2-way image classification set "monkey-detection" from GitHub (ellail-mardi/monkey-detection); label vocabulary: thermal, visual.

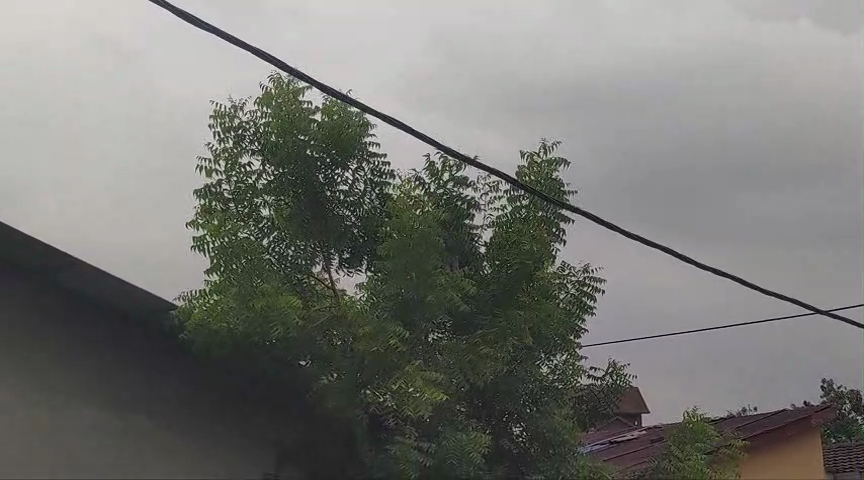
Label: visual

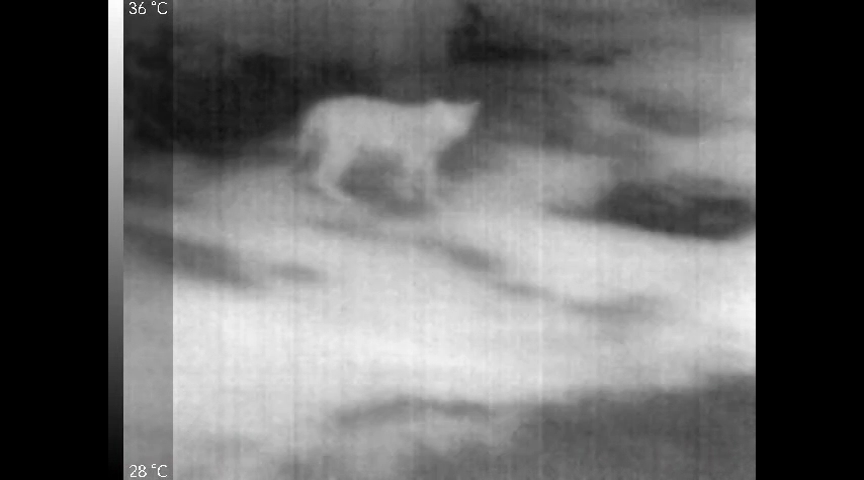
Label: thermal

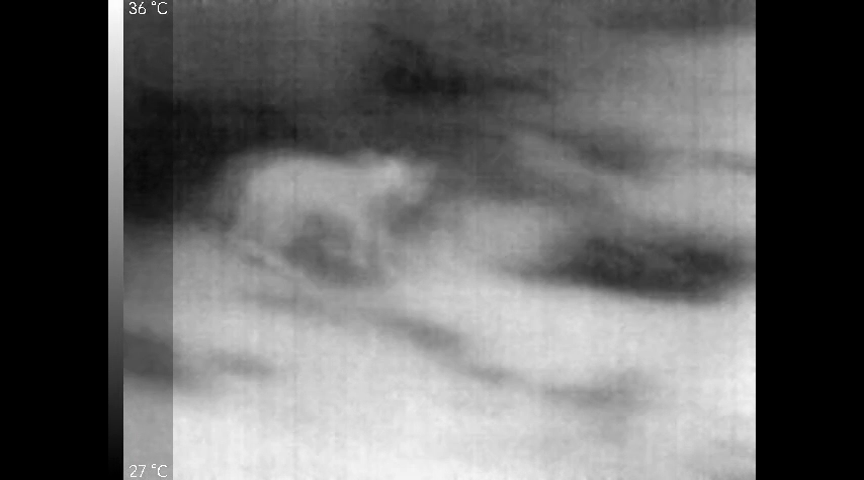
Label: thermal

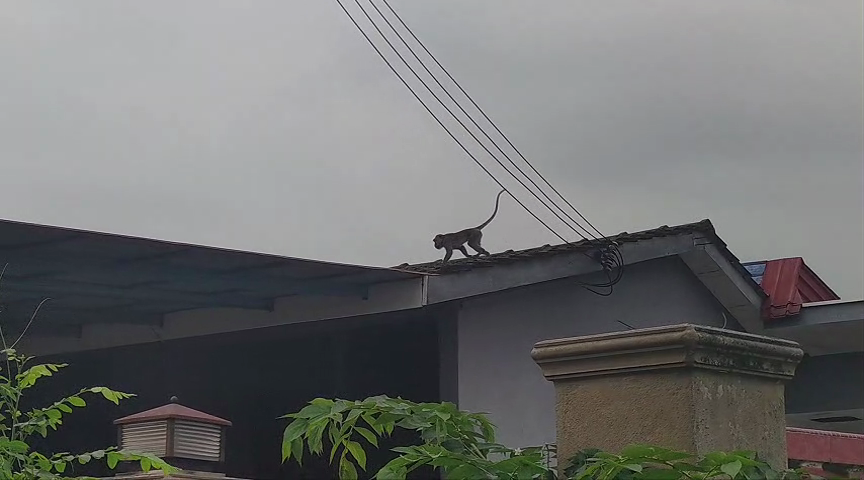
Label: visual

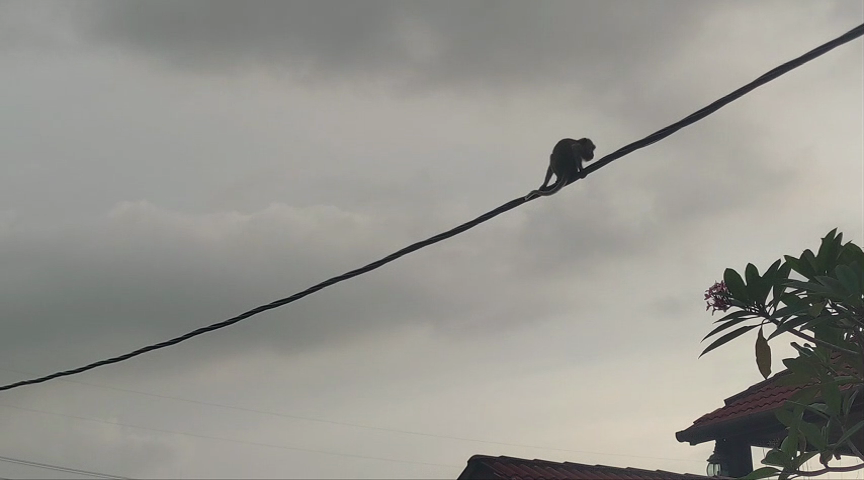
Label: visual

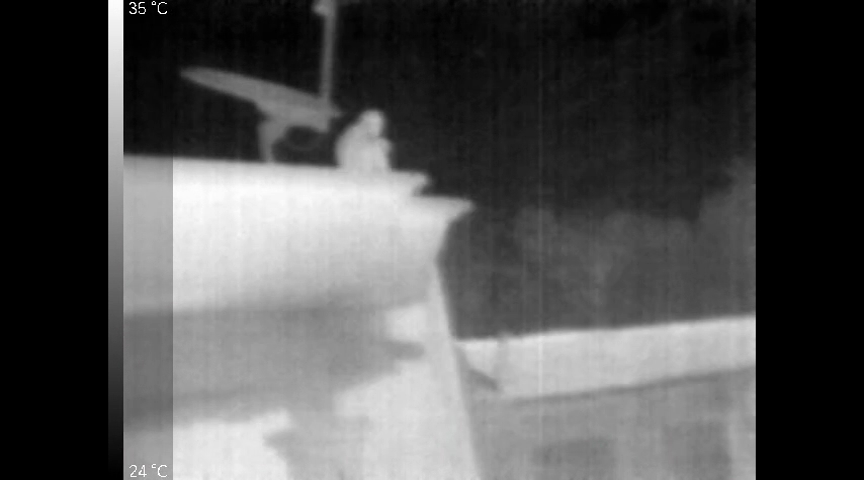
Label: thermal
